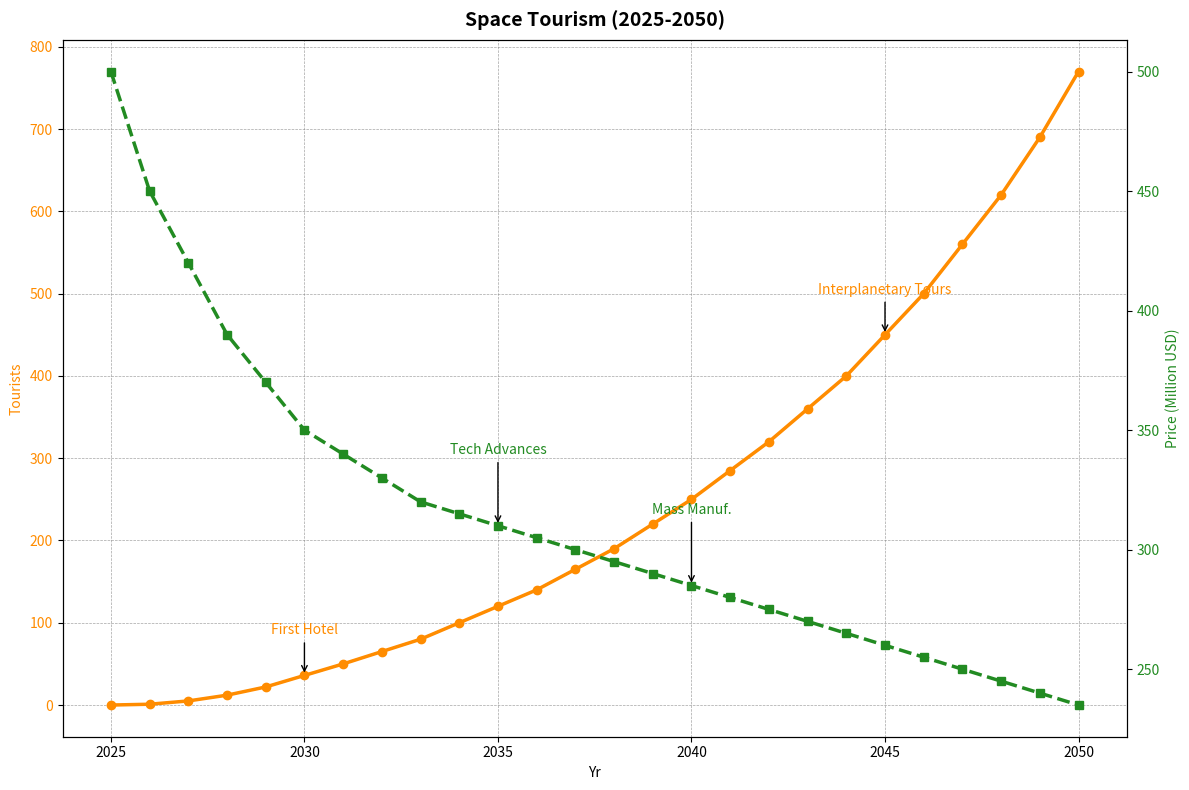

This figure's Python source:
import matplotlib.pyplot as plt
import numpy as np

years = np.arange(2025, 2051)
num_space_tourists = [
    0, 1, 5, 12, 22, 36, 50, 65, 80, 100, 120, 140, 
    165, 190, 220, 250, 285, 320, 360, 400, 450, 
    500, 560, 620, 690, 770 
]

avg_ticket_price = [
    500, 450, 420, 390, 370, 350, 340, 330, 320, 315, 
    310, 305, 300, 295, 290, 285, 280, 275, 270, 
    265, 260, 255, 250, 245, 240, 235
]

# Create a plot with y-axes
fig, ax1 = plt.subplots(figsize=(12, 8))

color1 = 'darkorange'
ax1.set_xlabel('Yr')
ax1.set_ylabel('Tourists', color=color1)
ax1.plot(years, num_space_tourists, color=color1, linewidth=2.5, marker='o', label='Tourists')
ax1.tick_params(axis='y', labelcolor=color1)

ax1.set_title('Space Tourism (2025-2050)', fontsize=14, fontweight='bold', pad=10)
ax1.grid(color='gray', linestyle='--', linewidth=0.5, alpha=0.7)

milestones_tourists = {
    2030: 'First Hotel',
    2045: 'Interplanetary Tours'
}
for year, annotation in milestones_tourists.items():
    idx = years.tolist().index(year)
    tourists_val = num_space_tourists[idx]
    ax1.annotate(annotation, xy=(year, tourists_val), xytext=(year, tourists_val + 50),
                 arrowprops=dict(facecolor='darkorange', arrowstyle='->'), fontsize=10, ha='center', color='darkorange')

ax1.plot(years, num_space_tourists, linestyle='--', linewidth=1.5, alpha=0.7, color=color1)

ax2 = ax1.twinx()
color2 = 'forestgreen'
ax2.set_ylabel('Price (Million USD)', color=color2)
ax2.plot(years, avg_ticket_price, color=color2, linewidth=2.5, linestyle='dashed', marker='s', label='Price')
ax2.tick_params(axis='y', labelcolor=color2)

milestones_prices = {
    2035: 'Tech Advances',
    2040: 'Mass Manuf.'
}
for year, annotation in milestones_prices.items():
    idx = years.tolist().index(year)
    price_val = avg_ticket_price[idx]
    ax2.annotate(annotation, xy=(year, price_val), xytext=(year, price_val + 30),
                 arrowprops=dict(facecolor='forestgreen', arrowstyle='->'), fontsize=10, ha='center', color='forestgreen')

fig.tight_layout()
plt.show()
